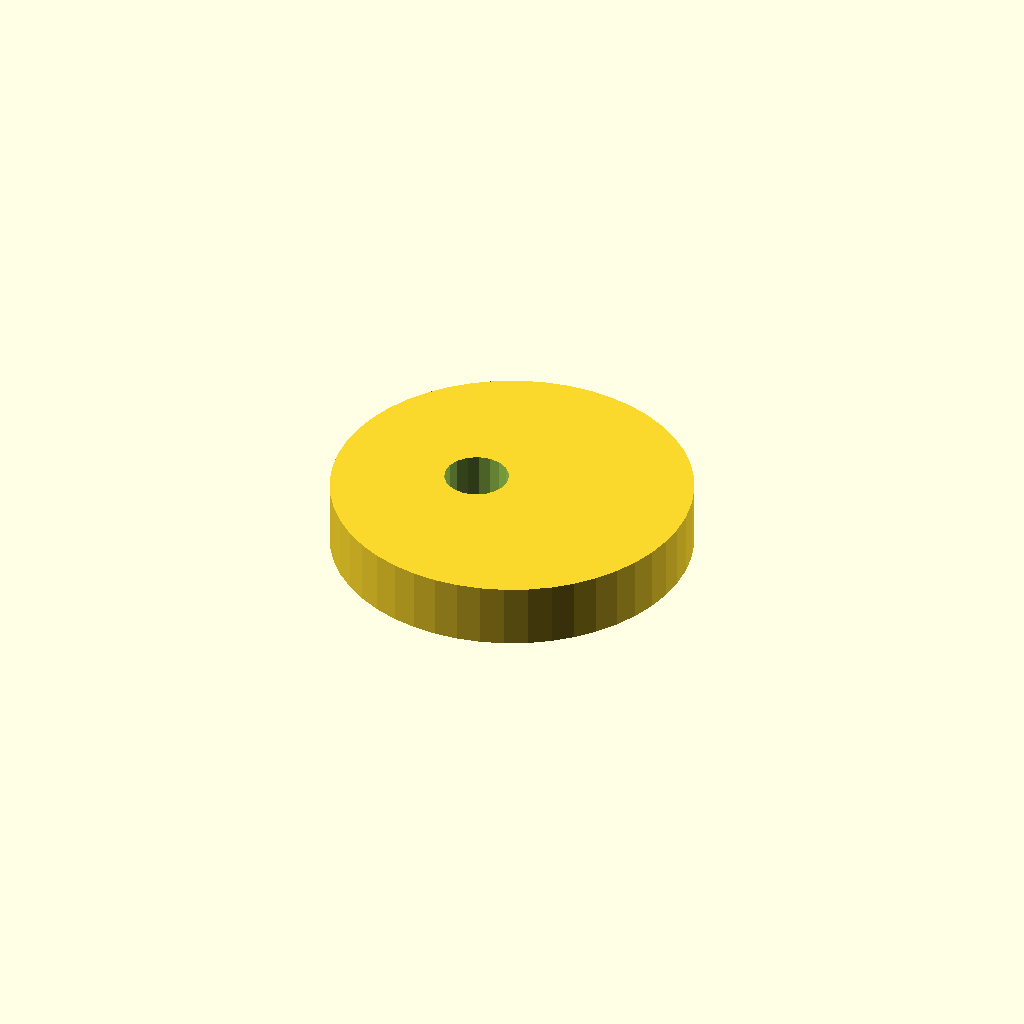
Cell 1 — every parameter at its default value.
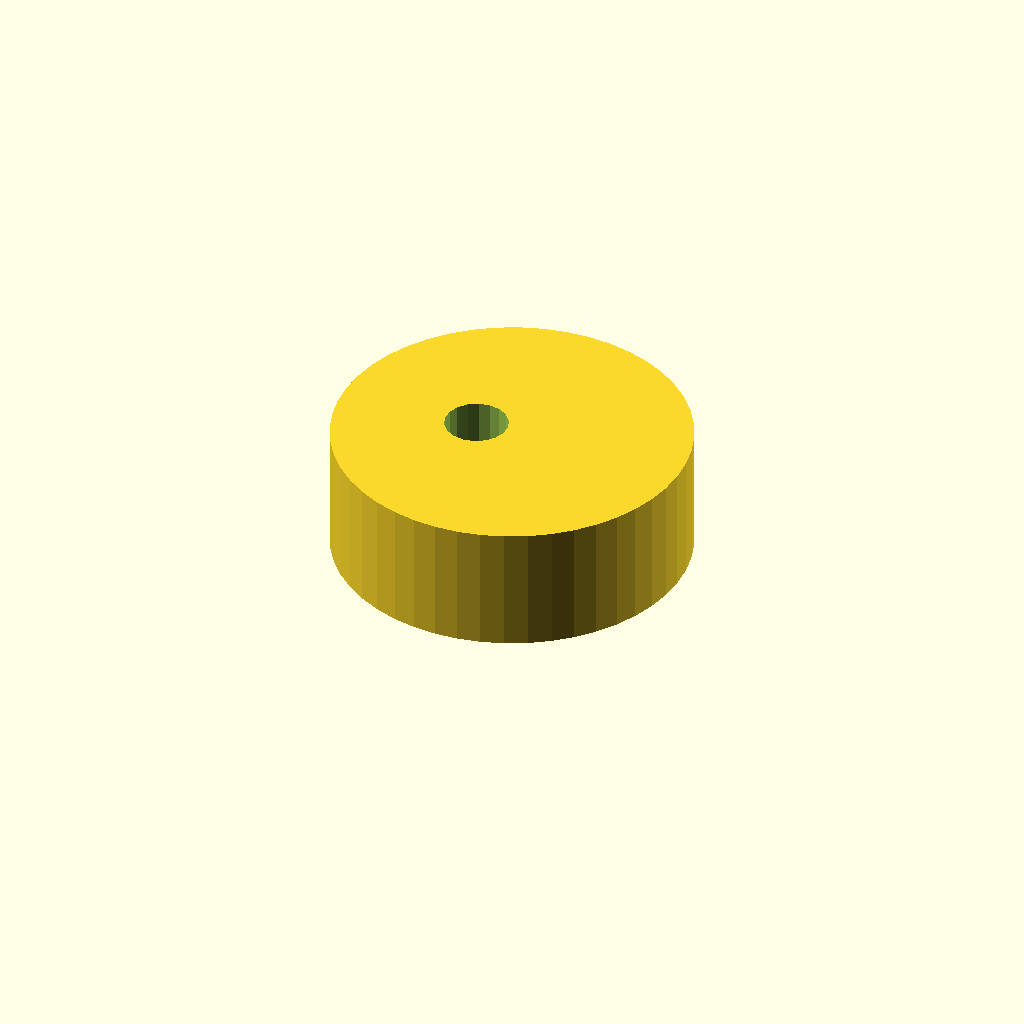
Cell 2: the same model with plate_t = 20.
One fixed orthographic camera (rotation 55°, 0°, 25°; colour scheme Cornfield) for every cell.
OpenSCAD source file optional_data/data/sketch4/camplates/part_0014.scad:
$fn = 32;

// ----------------------------------------------------------------------
// Cam plate: eccentric cam, base R28
// ----------------------------------------------------------------------

// --- parameters (mm) ---
base_r = 28;              // base circle radius
lobe_h = 8;               // cam lobe rise
bore_r = 5;               // shaft bore radius
plate_t = 10;             // plate thickness, Z (extrusion height)
ecc = 6;                  // disc eccentricity

profile = [[56, 28], [55.76, 31.655], [55.046, 35.247], [53.869, 38.715], [52.249, 42], [50.214, 45.045], [47.799, 47.799], [45.045, 50.214], [42, 52.249], [38.715, 53.869], [35.247, 55.046], [31.655, 55.76], [28, 56], [24.345, 55.76], [20.753, 55.046], [17.285, 53.869], [14, 52.249], [10.955, 50.214], [8.201, 47.799], [5.786, 45.045], [3.751, 42], [2.131, 38.715], [0.954, 35.247], [0.24, 31.655], [0, 28], [0.24, 24.345], [0.954, 20.753], [2.131, 17.285], [3.751, 14], [5.786, 10.955], [8.201, 8.201], [10.955, 5.786], [14, 3.751], [17.285, 2.131], [20.753, 0.954], [24.345, 0.24], [28, 0], [31.655, 0.24], [35.247, 0.954], [38.715, 2.131], [42, 3.751], [45.045, 5.786], [47.799, 8.201], [50.214, 10.955], [52.249, 14], [53.869, 17.285], [55.046, 20.753], [55.76, 24.345]];  // primary outline, 48 points, counter clockwise
void_1 = [[26.908, 28.954], [26.286, 30.575], [25.147, 31.886], [23.628, 32.728], [21.913, 32.999], [20.208, 32.668], [18.72, 31.774], [17.627, 30.424], [17.062, 28.782], [17.092, 27.046], [17.714, 25.425], [18.853, 24.114], [20.372, 23.272], [22.087, 23.001], [23.792, 23.332], [25.28, 24.226], [26.373, 25.576], [26.938, 27.218]];  // shaft bore, 18 points

// --- the one profile operation ---
difference() {
  linear_extrude(height = plate_t) polygon(points = profile);
  translate([0, 0, -1])
    linear_extrude(height = plate_t + 2) polygon(points = void_1);
}
Customizer parameters (derived from the source; name, type, default, range or options):
base_r: number, default 28
lobe_h: number, default 8
bore_r: number, default 5
plate_t: number, default 10
ecc: number, default 6
